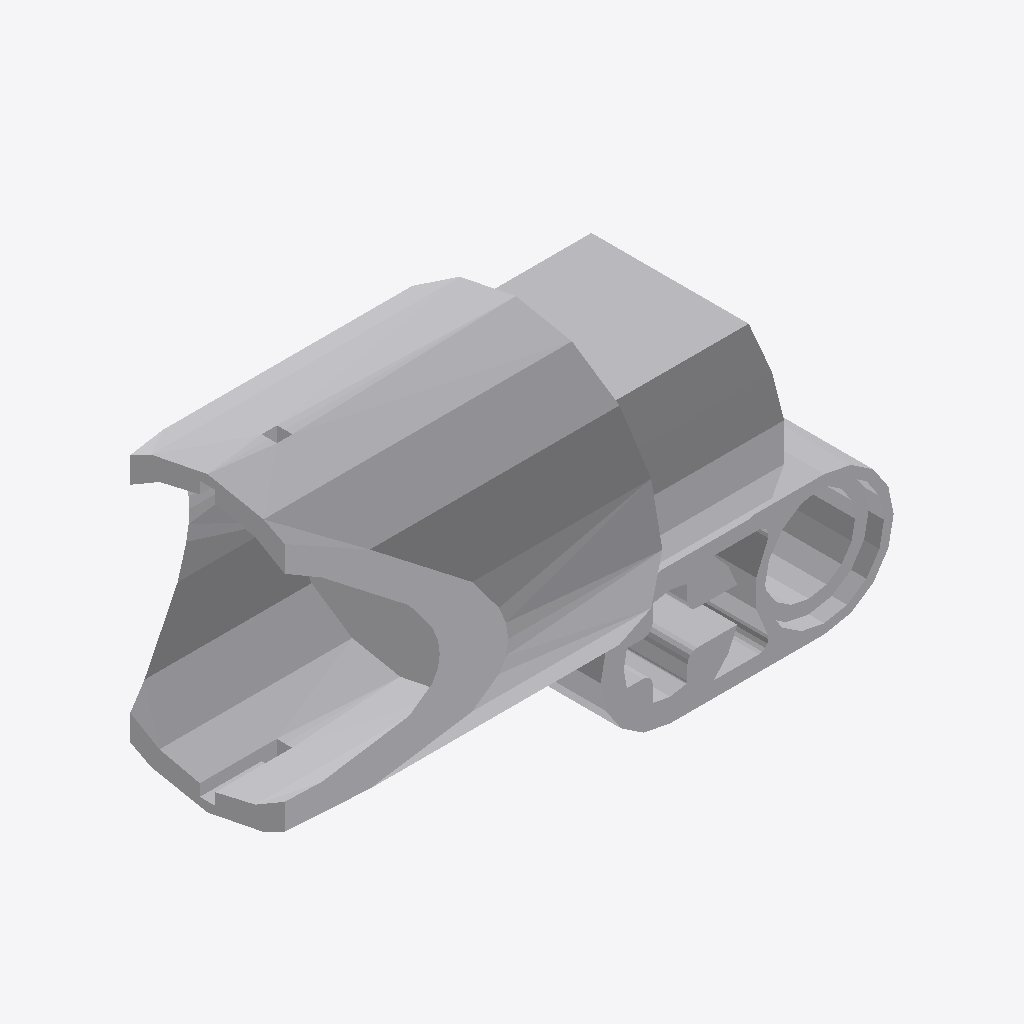
Isometric view of an IFC building model (IFC-SPF (STEP), schema IFC2X3, length unit millimetre), seen from the south-west, elements coloured by IFC class: 1 other element (light grey).
Extent 0.032 m × 0.015 m × 0.019 m (x, y, z). Elements (1): 1 IfcBuildingElementProxy.

HEADER;
FILE_DESCRIPTION(('Unknown'),'2;1');
FILE_NAME('Gray_4638507_a)_AVV','2025-07-22T00:01:17+02:00',('Unknown'),('Unknown'),'ST-DEVELOPER v19.4','Unknown','OpenTools');
FILE_SCHEMA(('IFC2X3'));
ENDSEC;
DATA;
#1569=IFCPROJECT('07hUkdHgGydfWsFJH56q5B',#2042,'Gray_4638507_a)_AVV',' ',' ',' ',' ',(#2037),#1570);
#20=IFCBUILDING('3G2N19bOG__grq1LV0cQPU',#2042,'Default Building',$,$,#18,$,$,.ELEMENT.,0.0,0.0,$);
#14=IFCBUILDINGELEMENTPROXY('2GP_XOK7Wq1Pa1NGQTVWHM',#2042,'Gray_4638507_a)_AVV',' ','Gray_4638507_a)_AVV',#19,#15,' ',.ELEMENT.);
ENDSEC;
